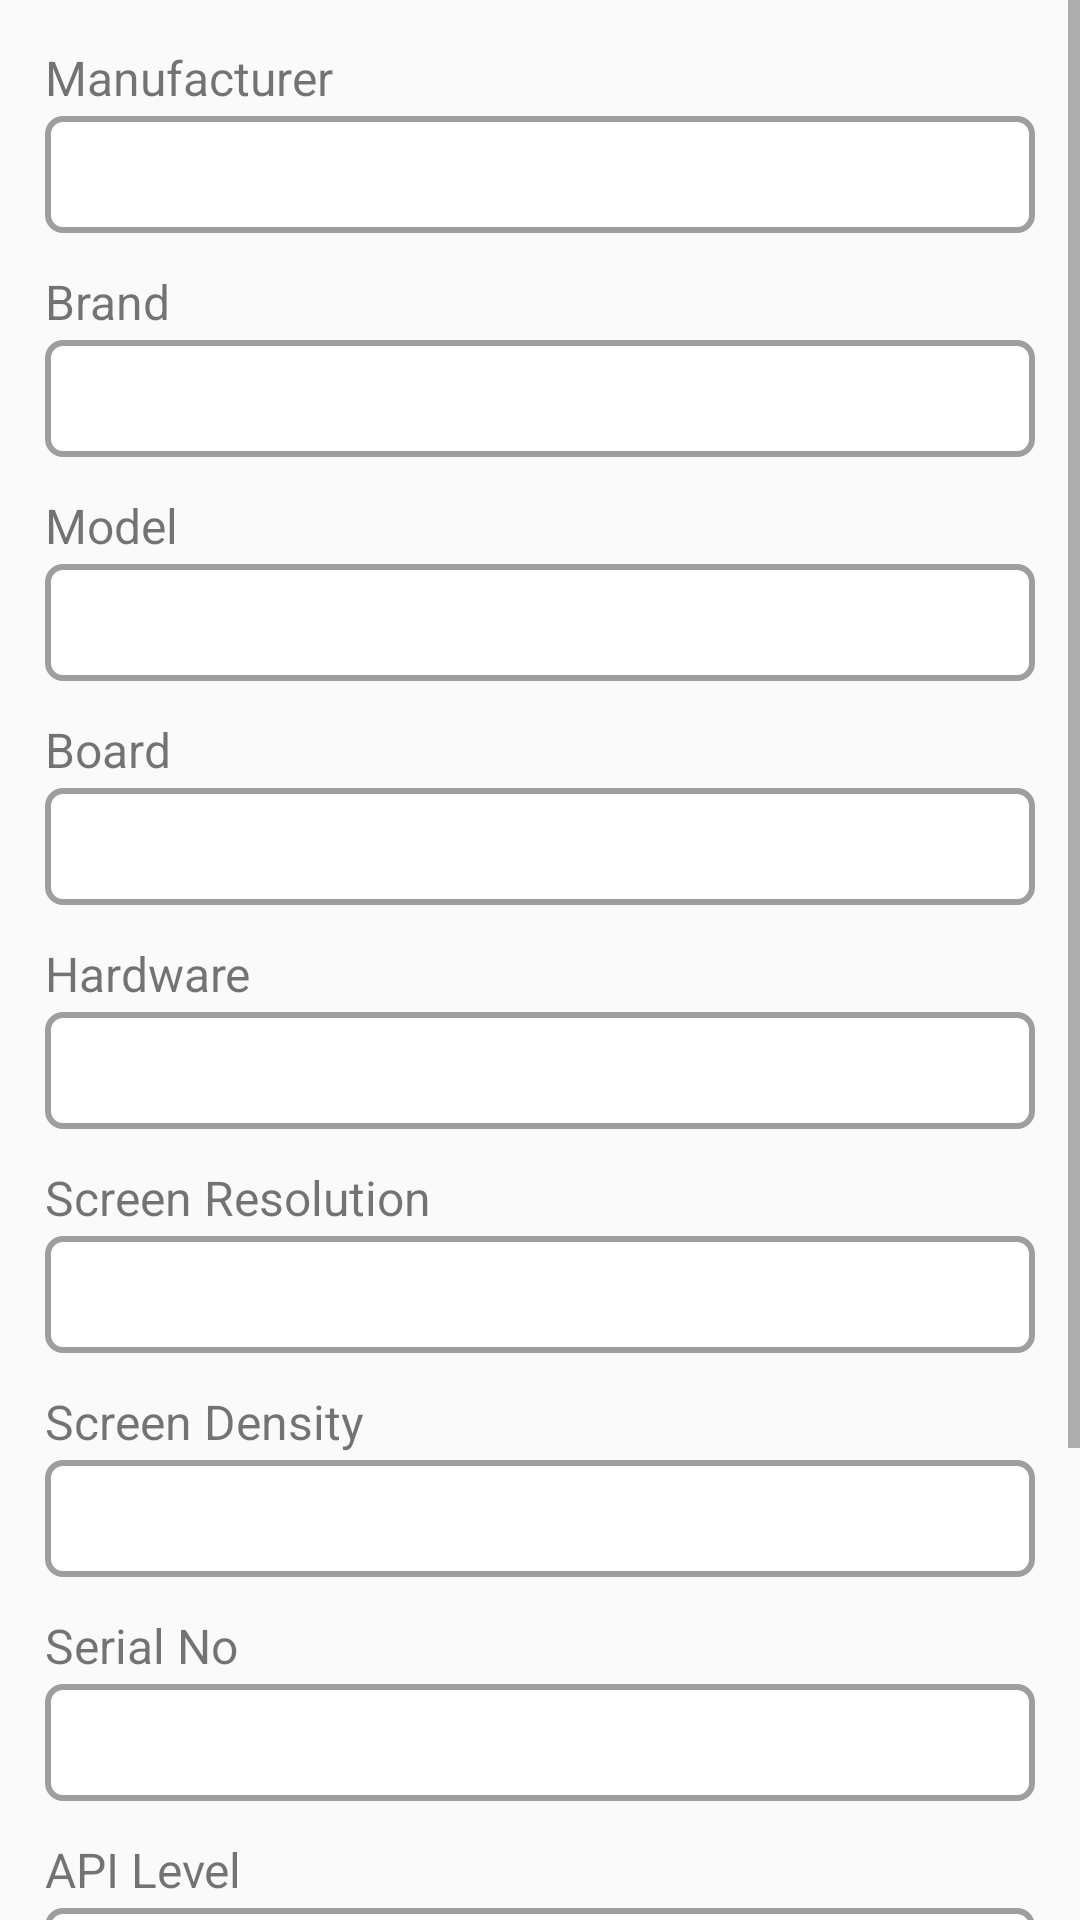

The Android layout XML behind this screen, and the referenced resources:
<!-- AndroidManifest.xml: application theme AppTheme.ActionBar -->
<!-- res/layout/fragment_home.xml -->
<?xml version="1.0" encoding="utf-8"?>
<FrameLayout xmlns:android="http://schemas.android.com/apk/res/android"
    xmlns:tools="http://schemas.android.com/tools"
    android:layout_width="match_parent"
    android:layout_height="match_parent"
    tools:context=".fragments.Home">

    <ScrollView
        android:id="@+id/scroll"
        android:layout_width="match_parent"
        android:layout_height="match_parent"
        android:layout_below="@+id/toolbar"
        android:layout_above="@+id/bottom_navi">

        <LinearLayout
            android:layout_width="match_parent"
            android:layout_height="wrap_content"
            android:orientation="vertical"
            android:layout_marginHorizontal="15dp"
            android:layout_marginTop="15dp"
            android:layout_marginBottom="15dp">

            <TextView
                android:layout_width="wrap_content"
                android:layout_height="wrap_content"
                android:textSize="16sp"
                android:text="Manufacturer"/>

            <TextView
                android:id="@+id/Manufacturer_text"
                android:layout_width="match_parent"
                android:layout_height="wrap_content"
                android:background="@drawable/rectangle"
                android:layout_marginTop="2dp"
                android:padding="10dp"/>

            <TextView
                android:layout_width="wrap_content"
                android:layout_height="wrap_content"
                android:textSize="16sp"
                android:layout_marginTop="12dp"
                android:text="Brand"/>

            <TextView
                android:id="@+id/Brand_text"
                android:layout_width="match_parent"
                android:layout_height="wrap_content"
                android:background="@drawable/rectangle"
                android:layout_marginTop="2dp"
                android:padding="10dp"/>

            <TextView
                android:layout_width="wrap_content"
                android:layout_height="wrap_content"
                android:textSize="16sp"
                android:layout_marginTop="12dp"
                android:text="Model"/>

            <TextView
                android:id="@+id/model_txt"
                android:layout_width="match_parent"
                android:layout_height="wrap_content"
                android:background="@drawable/rectangle"
                android:layout_marginTop="2dp"
                android:padding="10dp"/>

            <TextView
                android:layout_width="wrap_content"
                android:layout_height="wrap_content"
                android:textSize="16sp"
                android:layout_marginTop="12dp"
                android:text="Board"/>

            <TextView
                android:id="@+id/board"
                android:layout_width="match_parent"
                android:layout_height="wrap_content"
                android:background="@drawable/rectangle"
                android:layout_marginTop="2dp"
                android:padding="10dp"/>

            <TextView
                android:layout_width="wrap_content"
                android:layout_height="wrap_content"
                android:textSize="16sp"
                android:layout_marginTop="12dp"
                android:text="Hardware"/>

            <TextView
                android:id="@+id/hardware"
                android:layout_width="match_parent"
                android:layout_height="wrap_content"
                android:background="@drawable/rectangle"
                android:layout_marginTop="2dp"
                android:padding="10dp"/>

            <TextView
                android:layout_width="wrap_content"
                android:layout_height="wrap_content"
                android:textSize="16sp"
                android:layout_marginTop="12dp"
                android:text="Screen Resolution"/>

            <TextView
                android:id="@+id/resolution"
                android:layout_width="match_parent"
                android:layout_height="wrap_content"
                android:background="@drawable/rectangle"
                android:layout_marginTop="2dp"
                android:padding="10dp"/>

            <TextView
                android:layout_width="wrap_content"
                android:layout_height="wrap_content"
                android:textSize="16sp"
                android:layout_marginTop="12dp"
                android:text="Screen Density"/>

            <TextView
                android:id="@+id/density"
                android:layout_width="match_parent"
                android:layout_height="wrap_content"
                android:background="@drawable/rectangle"
                android:layout_marginTop="2dp"
                android:padding="10dp"/>

            <TextView
                android:layout_width="wrap_content"
                android:layout_height="wrap_content"
                android:textSize="16sp"
                android:layout_marginTop="12dp"
                android:text="Serial No"/>

            <TextView
                android:id="@+id/serial_no"
                android:layout_width="match_parent"
                android:layout_height="wrap_content"
                android:background="@drawable/rectangle"
                android:layout_marginTop="2dp"
                android:padding="10dp"/>

            <TextView
                android:layout_width="wrap_content"
                android:layout_height="wrap_content"
                android:textSize="16sp"
                android:layout_marginTop="12dp"
                android:text="API Level"/>

            <TextView
                android:id="@+id/api"
                android:layout_width="match_parent"
                android:layout_height="wrap_content"
                android:background="@drawable/rectangle"
                android:layout_marginTop="2dp"
                android:padding="10dp"/>

            <TextView
                android:layout_width="wrap_content"
                android:layout_height="wrap_content"
                android:textSize="16sp"
                android:layout_marginTop="12dp"
                android:text="RAM"/>

            <TextView
                android:id="@+id/ram"
                android:layout_width="match_parent"
                android:layout_height="wrap_content"
                android:background="@drawable/rectangle"
                android:layout_marginTop="2dp"
                android:padding="10dp"/>

            <TextView
                android:layout_width="wrap_content"
                android:layout_height="wrap_content"
                android:textSize="16sp"
                android:layout_marginTop="12dp"
                android:text="Internal Storage"/>

            <TextView
                android:id="@+id/storage"
                android:layout_width="match_parent"
                android:layout_height="wrap_content"
                android:background="@drawable/rectangle"
                android:layout_marginTop="2dp"
                android:layout_marginBottom="24dp"
                android:padding="10dp"/>



        </LinearLayout>

    </ScrollView>

</FrameLayout>
<!-- resources referenced by this layout -->
<resources>
  <!-- drawable rectangle (drawable) -->
  <?xml version="1.0" encoding="utf-8"?>
  <shape xmlns:android="http://schemas.android.com/apk/res/android" android:id="@+id/listview_background_shape">
      <stroke android:width="2dp" android:color="#9E9E9E" />
      <padding android:left="2dp"
          android:top="2dp"
          android:right="2dp"
          android:bottom="2dp" />
      <corners android:radius="5dp" />
      <solid android:color="#ffffffff" />
  </shape>
  <style name="AppTheme.ActionBar">
          <item name="windowActionBar">false</item>
          <item name="windowNoTitle">true</item>
      </style>
</resources>
